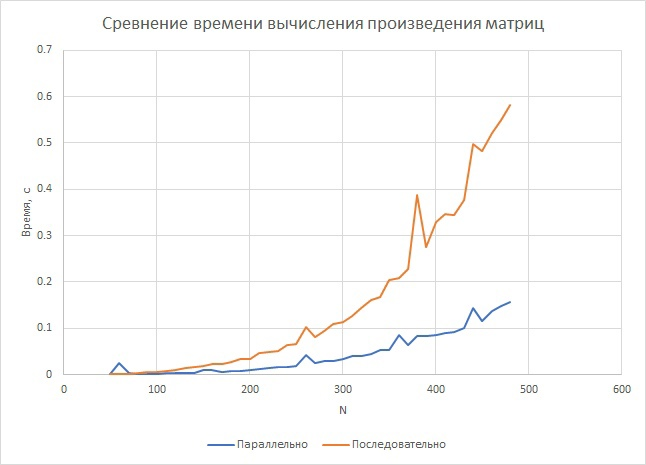

The table this chart was drawn from, first rows:
50, 0.00133639, 0.000682094
60, 0.02465, 0.001374
70, 0.00393, 0.002119
80, 0.0007293, 0.002847
90, 0.0009789, 0.006422
100, 0.001536, 0.005735
110, 0.002693, 0.00802
120, 0.004069, 0.01073
130, 0.003506, 0.01349
140, 0.0036, 0.01592
150, 0.009155, 0.01868
160, 0.009223, 0.02282
170, 0.006422, 0.02284
180, 0.00838, 0.02633
190, 0.00803, 0.03266
200, 0.01025, 0.03432
210, 0.01191, 0.04732
220, 0.01446, 0.04909
230, 0.01664, 0.05176
240, 0.01746, 0.06341
250, 0.01883, 0.06515
260, 0.0427, 0.1027
270, 0.02531, 0.08179
280, 0.02892, 0.09383
290, 0.02959, 0.1098
300, 0.03302, 0.1127
310, 0.03987, 0.1262
320, 0.04068, 0.144
330, 0.04501, 0.1601
340, 0.05225, 0.1674
350, 0.05371, 0.2041
360, 0.08618, 0.2075
370, 0.06449, 0.228
380, 0.08254, 0.3875
390, 0.08311, 0.2746
400, 0.08446, 0.3295
410, 0.08918, 0.3456
420, 0.09261, 0.3434
430, 0.09982, 0.3764
440, 0.1428, 0.4982
450, 0.1161, 0.4833
460, 0.1374, 0.5215
470, 0.1475, 0.5501
480, 0.1571, 0.5818
